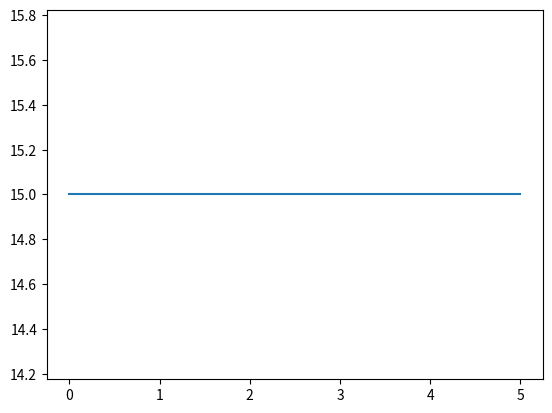

Generate this figure with matplotlib:
# -*- coding: utf-8 -*-
"""
Created on Sun Jun 12 00:13:38 2022

[redacted]
"""

import random as rn
import numpy as np
from numpy.random import choice as np_choice
from math import sqrt
import matplotlib.pyplot as plt



class AntColony(object):

    def __init__(self, distances, n_ants, n_best, n_iterations, decay, alpha=1, beta=1):
        
        self.distances  = distances
        self.pheromone = np.ones(self.distances.shape) / len(distances)
        #print(self.pheromone)
        self.all_inds = range(len(distances))
        #print(self.all_inds)
        self.n_ants = n_ants
        self.n_best = n_best
        self.n_iterations = n_iterations
        self.decay = decay
        self.alpha = alpha
        self.beta = beta

    def run(self):
        distance_logs=[]
        shortest_path = None
        all_time_shortest_path = ("placeholder", np.inf)
        for i in range(self.n_iterations):
            all_paths = self.gen_all_paths()
            
            self.spread_pheronome(all_paths, self.n_best, shortest_path=shortest_path)# se esparcen las feromonas
            shortest_path = min(all_paths, key=lambda x: x[1])
            #print(shortest_path)
            #print(shortest_path)
            #print("-------------------",shortest_path[1])
            if shortest_path[1] < all_time_shortest_path[1]:#Aqui actualiza el mejor camino que lleva hasta el comento
                all_time_shortest_path = shortest_path
            distance_logs.append(all_time_shortest_path[1]) #se agrega a una lista el mejor camino hasta el momento para visualizar una grafica                    
        return all_time_shortest_path,distance_logs #regresa el mejor camino y el proceso del algoritmo

    def spread_pheronome(self, all_paths, n_best, shortest_path):
        sorted_paths = sorted(all_paths, key=lambda x: x[1]) #organiza de menor a mayor el valor
        #print(sorted_paths[:n_best])
        for path, dist in sorted_paths[:n_best]:           
            #print(path,"//////",dist)
            for move in path:
                #print("1/",self.distances[move])               
                self.pheromone[move] += 1.0 / self.distances[move]
                #print(self.pheromone[move])
                

    def gen_path_dist(self, path):
        total_dist = 0
        for ele in path:
            total_dist += self.distances[ele]
        return total_dist

    def gen_all_paths(self):
        all_paths = []
        for i in range(self.n_ants):
            path = self.gen_path(0)#0 = el nodo que va comenzar, PARA CADA HORMIGA
            all_paths.append((path, self.gen_path_dist(path))) #se guarda un camino por cada hormiga
        return all_paths

    def gen_path(self, start):
        path = []
        visited = set() # no deja agregar datos que ya existan 
        visited.add(start) # se añade el nodo(start), esto por que no se puede volver a visitiar un nodo 
        prev = start
        for i in range(len(self.distances) - 1): #for que va i hasta el tamaño tour(diagrama)
            move = self.pick_move(self.pheromone[prev], self.distances[prev], visited) #se pasan las feromonas(en ese momento, las distancias, conjunto de nosos visitados)
            path.append((prev, move)) #Ese movimiento se guarda en una tupla
            prev = move # nuestro proximo movimiento empezara donde termino el anterior
            visited.add(move) #se añaded le movimiento a los visitados 
        path.append((prev, start)) # una vez hecho todo el recorrido se conecta el final con el inicio   
        return path

    def pick_move(self, pheromone, dist, visited):
        pheromone = np.copy(pheromone) # hacemos una copia del valor de las feromonas
        pheromone[list(visited)] = 0 # se reinicia  a 0

        row = (pheromone ** self.alpha) * (( 1.0 / dist) ** self.beta) # la primera parte determina el peso de las feromonas y la segunda parte es la visibilidad de la arista

        norm_row = row / row.sum() #normalizando
        move = np_choice(self.all_inds, 1, p=norm_row)[0] #regresa cual es el movimiento mas corto con base a una probabilidad de cada mobvimiento
        #print(move)
        return move


#Static  Instance
distances = np.array([[np.inf, 2, 2, 5, 7, 4],
                       [2, np.inf, 4, 8, 2, 7],
                       [2, 4, np.inf, 1, 3, 8],
                       [5, 8, 1, np.inf, 2, 3],
                       [7, 2, 3, 2, np.inf, 5],
                       [7, 2, 3, 2, 1,np.inf]])

ant_colony = AntColony(distances, 6, 1, 6, 0.7, alpha=1, beta=1)
shortest_path,log = ant_colony.run()
print ("shortest_path: {}".format(shortest_path))
print("log: {}".format(log))
plt.plot(log)